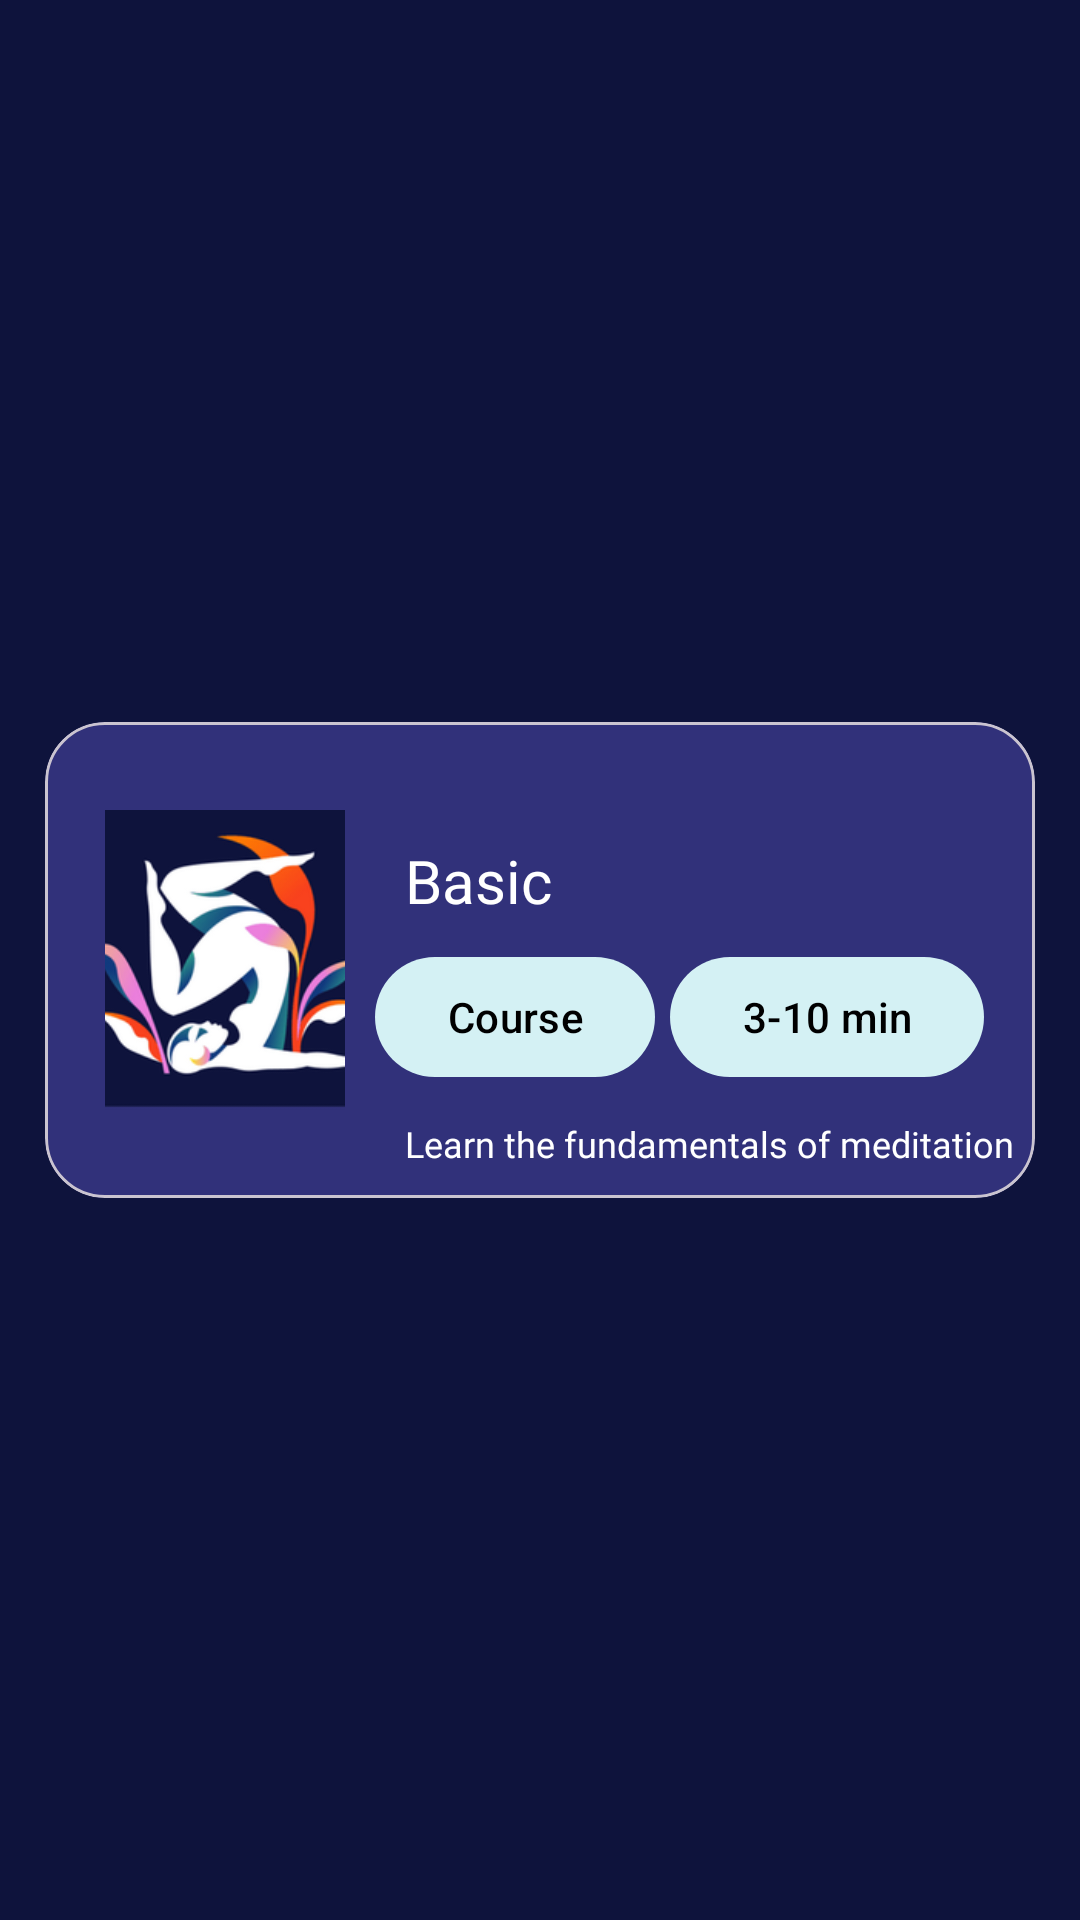

The Android layout XML behind this screen, and the referenced resources:
<!-- AndroidManifest.xml: application theme Theme.MindfullnessApp -->
<!-- res/layout/meditation_item.xml -->
<?xml version="1.0" encoding="utf-8"?>
<androidx.constraintlayout.widget.ConstraintLayout
    android:id="@+id/parentView"
    android:background="@color/accent"
    android:layout_width="match_parent"
    android:layout_height="wrap_content"
    xmlns:android="http://schemas.android.com/apk/res/android"
    xmlns:app="http://schemas.android.com/apk/res-auto">

<com.google.android.material.card.MaterialCardView
    android:id="@+id/onboard_card"
    android:layout_width="match_parent"
    android:layout_height="wrap_content"
    android:layout_marginStart="@dimen/_15dp"
    android:layout_marginEnd="@dimen/_15dp"
    android:layout_marginTop="@dimen/_20dp"
    android:layout_marginBottom="@dimen/_20dp"
    app:cardBackgroundColor="@color/accent_lighter"
    app:cardCornerRadius="@dimen/_20dp"
    app:layout_constraintTop_toTopOf="parent"
    app:layout_constraintBottom_toBottomOf="parent"
    app:layout_constraintStart_toStartOf="parent"
    app:layout_constraintEnd_toEndOf="parent">

    <androidx.constraintlayout.widget.ConstraintLayout
        android:layout_width="match_parent"
        android:layout_height="match_parent">

        <ImageView
            android:id="@+id/meditation_image"
            android:layout_width="@dimen/_80dp"
            android:layout_height="@dimen/_100dp"
            android:src="@drawable/mind_onboard_1"
            android:layout_marginStart="@dimen/_20dp"
            android:scaleType="centerCrop"
            app:layout_constraintHeight_percent="0.7"
            app:layout_constraintStart_toStartOf="parent"
            app:layout_constraintTop_toTopOf="parent"
            app:layout_constraintBottom_toBottomOf="parent"/>

        <TextView
            android:id="@+id/meditation_title"
            android:layout_width="wrap_content"
            android:layout_height="@dimen/_45dp"
            android:layout_marginStart="@dimen/_10dp"
            android:text="@string/basic"
            android:textAlignment="textStart"
            android:fontFamily="@font/poppins_bold"
            android:textColor="@color/white"
            android:textSize="@dimen/_20sp"
            app:layout_constraintStart_toEndOf="@+id/meditation_image"
            android:padding="@dimen/_10dp"
            app:layout_constraintTop_toTopOf="@+id/meditation_image" />

        <com.google.android.material.button.MaterialButton
            android:id="@+id/btnCourse"
            android:layout_width="wrap_content"
            android:layout_height="wrap_content"
            android:textAlignment="center"
            android:text="@string/course"
            android:textAllCaps="false"
            android:textColor="@color/black"
            android:theme="@style/MyMaterialButtonStyle"
            app:backgroundTint="@color/app_pink"
            app:cornerRadius="@dimen/_50dp"
            app:layout_constraintStart_toStartOf="@+id/meditation_title"
            app:layout_constraintTop_toBottomOf="@+id/meditation_title" />

        <com.google.android.material.button.MaterialButton
            android:id="@+id/btnLength"
            android:layout_width="wrap_content"
            android:layout_height="wrap_content"
            android:textAlignment="center"
            android:text="@string/sample_duration"
            android:textAllCaps="false"
            android:textColor="@color/black"
            android:theme="@style/MyMaterialButtonStyle"
            android:layout_marginStart="@dimen/_5dp"
            app:backgroundTint="@color/app_pink"
            app:cornerRadius="@dimen/_50dp"
            app:layout_constraintStart_toEndOf="@+id/btnCourse"
            app:layout_constraintTop_toTopOf="@+id/btnCourse" />

        <TextView
            android:id="@+id/meditation_description"
            android:layout_width="wrap_content"
            android:layout_height="wrap_content"
            android:layout_marginStart="@dimen/_10dp"
            android:text="@string/learn_fundamentals"
            android:textAlignment="textStart"
            android:ellipsize="end"
            android:fontFamily="@font/poppins"
            android:textColor="@color/white"
            android:textSize="@dimen/_12sp"
            app:layout_constraintHorizontal_bias="0.01"
            app:layout_constraintStart_toEndOf="@+id/meditation_image"
            app:layout_constraintEnd_toEndOf="parent"
            android:padding="@dimen/_10dp"
            app:layout_constraintTop_toBottomOf="@+id/btnLength" />


    </androidx.constraintlayout.widget.ConstraintLayout>
</com.google.android.material.card.MaterialCardView>

</androidx.constraintlayout.widget.ConstraintLayout>
<!-- resources referenced by this layout -->
<resources>
  <color name="accent">#0E133C</color>
  <color name="accent_lighter">#31317A</color>
  <color name="app_pink">#d4f1f4</color>
  <color name="black">#FF000000</color>
  <color name="white">#FFFFFFFF</color>
  <dimen name="_100dp">100dp</dimen>
  <dimen name="_10dp">10dp</dimen>
  <dimen name="_12sp">12sp</dimen>
  <dimen name="_15dp">15dp</dimen>
  <dimen name="_20dp">20dp</dimen>
  <dimen name="_20sp">20sp</dimen>
  <dimen name="_45dp">45dp</dimen>
  <dimen name="_50dp">50dp</dimen>
  <dimen name="_5dp">5dp</dimen>
  <dimen name="_80dp">80dp</dimen>
  <!-- drawable mind_onboard_1: png bitmap (drawable-hdpi, 14281 bytes) -->
  <string name="basic">Basic</string>
  <string name="course">Course</string>
  <string name="learn_fundamentals">Learn the fundamentals of meditation</string>
  <string name="sample_duration">3-10 min</string>
  <style name="MyMaterialButtonStyle" parent="Widget.MaterialComponents.Button">
          <item name="shapeAppearanceOverlay">@style/ShapeAppearanceOverlay.MyApp.Button.CornerRounded</item>
      </style>
  <style name="Theme.MindfullnessApp" parent="Theme.Material3.Light.NoActionBar">
          
          <item name="colorPrimary">@color/accent</item>
          <item name="colorPrimaryVariant">@color/accent</item>
          <item name="colorOnPrimary">@color/accent</item>
          
          <item name="colorSecondary">@color/accent</item>
          <item name="colorSecondaryVariant">@color/accent</item>
          <item name="colorOnSecondary">@color/accent</item>
          
          <item name="android:statusBarColor">?attr/colorPrimaryVariant</item>
          <item name="android:windowTranslucentStatus">true</item>
          
      </style>
  <style name="ShapeAppearanceOverlay.MyApp.Button.CornerRounded" parent="">
          <item name="cornerSize">16dp</item>
      </style>
</resources>
